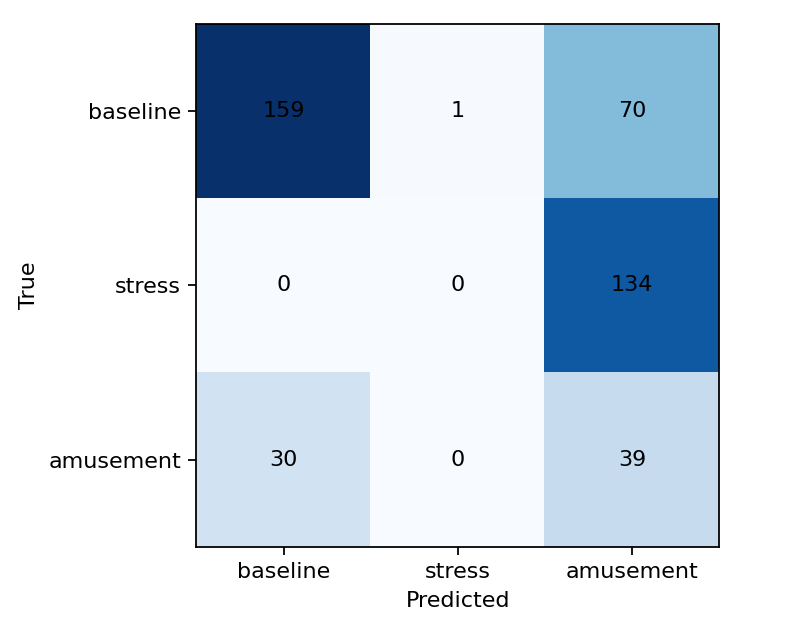

The file beside this chart, header and first rows:
baseline, stress, amusement
159, 1, 70
0, 0, 134
30, 0, 39
